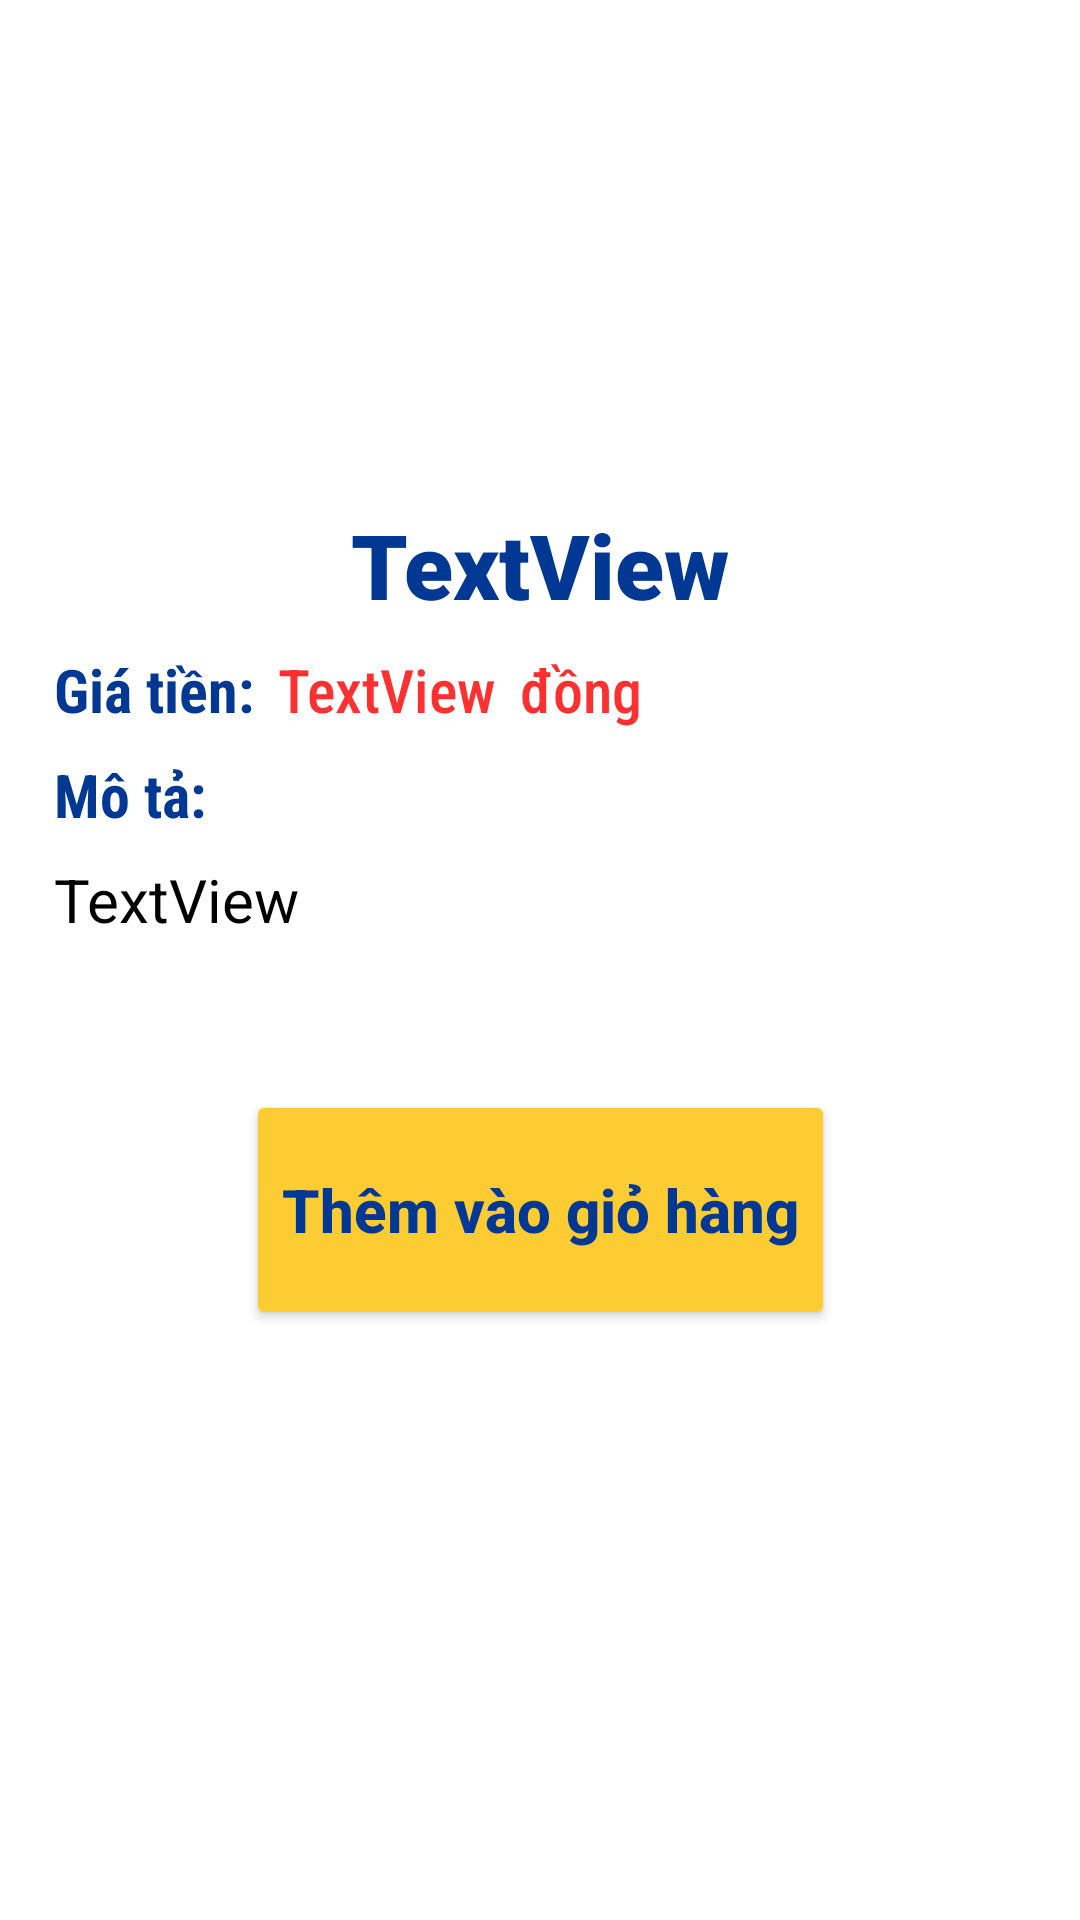

This screen was rendered from an Android layout file. Write that file and the resources it references.
<!-- AndroidManifest.xml: application theme Theme.Ministop -->
<!-- res/layout/layout_chitietsanpham.xml -->
<?xml version="1.0" encoding="utf-8"?>
<androidx.constraintlayout.widget.ConstraintLayout xmlns:android="http://schemas.android.com/apk/res/android"
    xmlns:app="http://schemas.android.com/apk/res-auto"
    xmlns:tools="http://schemas.android.com/tools"
    android:layout_width="match_parent"
    android:layout_height="match_parent"
    android:background="@color/white"
    android:padding="10dp">

    <ImageView
        android:id="@+id/img_CTSP"
        android:layout_width="match_parent"
        android:layout_height="150dp"
        app:layout_constraintEnd_toEndOf="parent"
        app:layout_constraintStart_toStartOf="parent"
        app:layout_constraintTop_toTopOf="parent"
        app:srcCompat="@drawable/food_tteok" />

    <TextView
        android:id="@+id/tv_CTSP1"
        android:layout_width="match_parent"
        android:layout_height="wrap_content"
        android:text="TextView"
        android:textAlignment="center"
        android:textStyle="bold"
        android:textSize="30dp"
        android:textColor="@color/blue"
        android:layout_marginTop="8dp"
        android:fontFamily="sans-serif-black"
        app:layout_constraintEnd_toEndOf="parent"
        app:layout_constraintStart_toStartOf="parent"
        app:layout_constraintTop_toBottomOf="@+id/img_CTSP" />

    <TextView
        android:id="@+id/textView2"
        android:layout_width="wrap_content"
        android:layout_height="wrap_content"
        android:layout_marginTop="8dp"
        android:text="Giá tiền:"
        android:textStyle="bold"
        android:textColor="@color/blue"
        android:fontFamily="sans-serif-condensed"
        android:textSize="20dp"
        android:layout_marginLeft="8dp"
        app:layout_constraintStart_toStartOf="parent"
        app:layout_constraintTop_toBottomOf="@+id/tv_CTSP1" />

    <TextView
        android:id="@+id/tv_CTSP2"
        android:layout_width="wrap_content"
        android:layout_height="wrap_content"
        android:text="TextView"
        android:textColor="@color/red_price"
        android:textSize="20dp"
        android:layout_marginTop="8dp"
        android:layout_marginLeft="8dp"
        android:fontFamily="sans-serif-condensed-medium"
        app:layout_constraintStart_toEndOf="@+id/textView2"
        app:layout_constraintTop_toBottomOf="@+id/tv_CTSP1" />

    <TextView
        android:id="@+id/textView6"
        android:layout_width="wrap_content"
        android:layout_height="wrap_content"
        android:layout_marginTop="8dp"
        android:text="Mô tả:"
        android:textStyle="bold"
        android:textColor="@color/blue"
        android:fontFamily="sans-serif-condensed"
        android:textSize="20dp"
        android:layout_marginLeft="8dp"
        app:layout_constraintStart_toStartOf="parent"
        app:layout_constraintTop_toBottomOf="@+id/textView2" />

    <TextView
        android:id="@+id/tv_CTSP3"
        android:layout_width="match_parent"
        android:layout_height="wrap_content"
        android:layout_marginTop="8dp"
        android:text="TextView"
        android:textColor="@color/black"
        android:textSize="20dp"
        android:layout_marginLeft="8dp"
        android:layout_marginRight="8dp"
        app:layout_constraintEnd_toEndOf="parent"
        app:layout_constraintStart_toStartOf="parent"
        app:layout_constraintTop_toBottomOf="@+id/textView6" />

    <Button
        android:id="@+id/btn_addCart"
        android:layout_width="wrap_content"
        android:layout_height="80dp"
        android:backgroundTint="@color/yellow"
        android:layout_marginTop="50dp"
        android:onClick="Cart"
        android:textAllCaps="false"
        android:textStyle="bold"
        android:text="Thêm vào giỏ hàng"
        android:textColor="@color/blue"
        android:textSize="20dp"
        app:layout_constraintEnd_toEndOf="parent"
        app:layout_constraintStart_toStartOf="parent"
        app:layout_constraintTop_toBottomOf="@+id/tv_CTSP3" />

    <TextView
        android:id="@+id/textView"
        android:layout_width="wrap_content"
        android:layout_height="wrap_content"
        android:text="đồng"
        android:textColor="@color/red_price"
        android:textSize="20dp"
        android:layout_marginTop="8dp"
        android:layout_marginLeft="8dp"
        android:fontFamily="sans-serif-condensed-medium"
        app:layout_constraintStart_toEndOf="@+id/tv_CTSP2"
        app:layout_constraintTop_toBottomOf="@+id/tv_CTSP1" />


</androidx.constraintlayout.widget.ConstraintLayout>
<!-- resources referenced by this layout -->
<resources>
  <color name="black">#FF000000</color>
  <color name="blue">#003894</color>
  <color name="red_price">#FF3030</color>
  <color name="white">#FFFFFFFF</color>
  <color name="yellow">#fdcc32</color>
  <style name="Theme.Ministop" parent="Theme.MaterialComponents.DayNight.DarkActionBar">
          
          <item name="colorPrimary">@color/blue</item>
          <item name="colorPrimaryVariant">@color/purple_700</item>
          <item name="colorOnPrimary">@color/blue</item>
          
          <item name="colorSecondary">@color/teal_200</item>
          <item name="colorSecondaryVariant">@color/teal_700</item>
          <item name="colorOnSecondary">@color/black</item>
          
          <item name="android:statusBarColor" tools:targetApi="l">?attr/colorPrimaryVariant</item>
          
      </style>
  <color name="purple_700">#FF3700B3</color>
  <color name="teal_200">#FF03DAC5</color>
  <color name="teal_700">#FF018786</color>
</resources>
